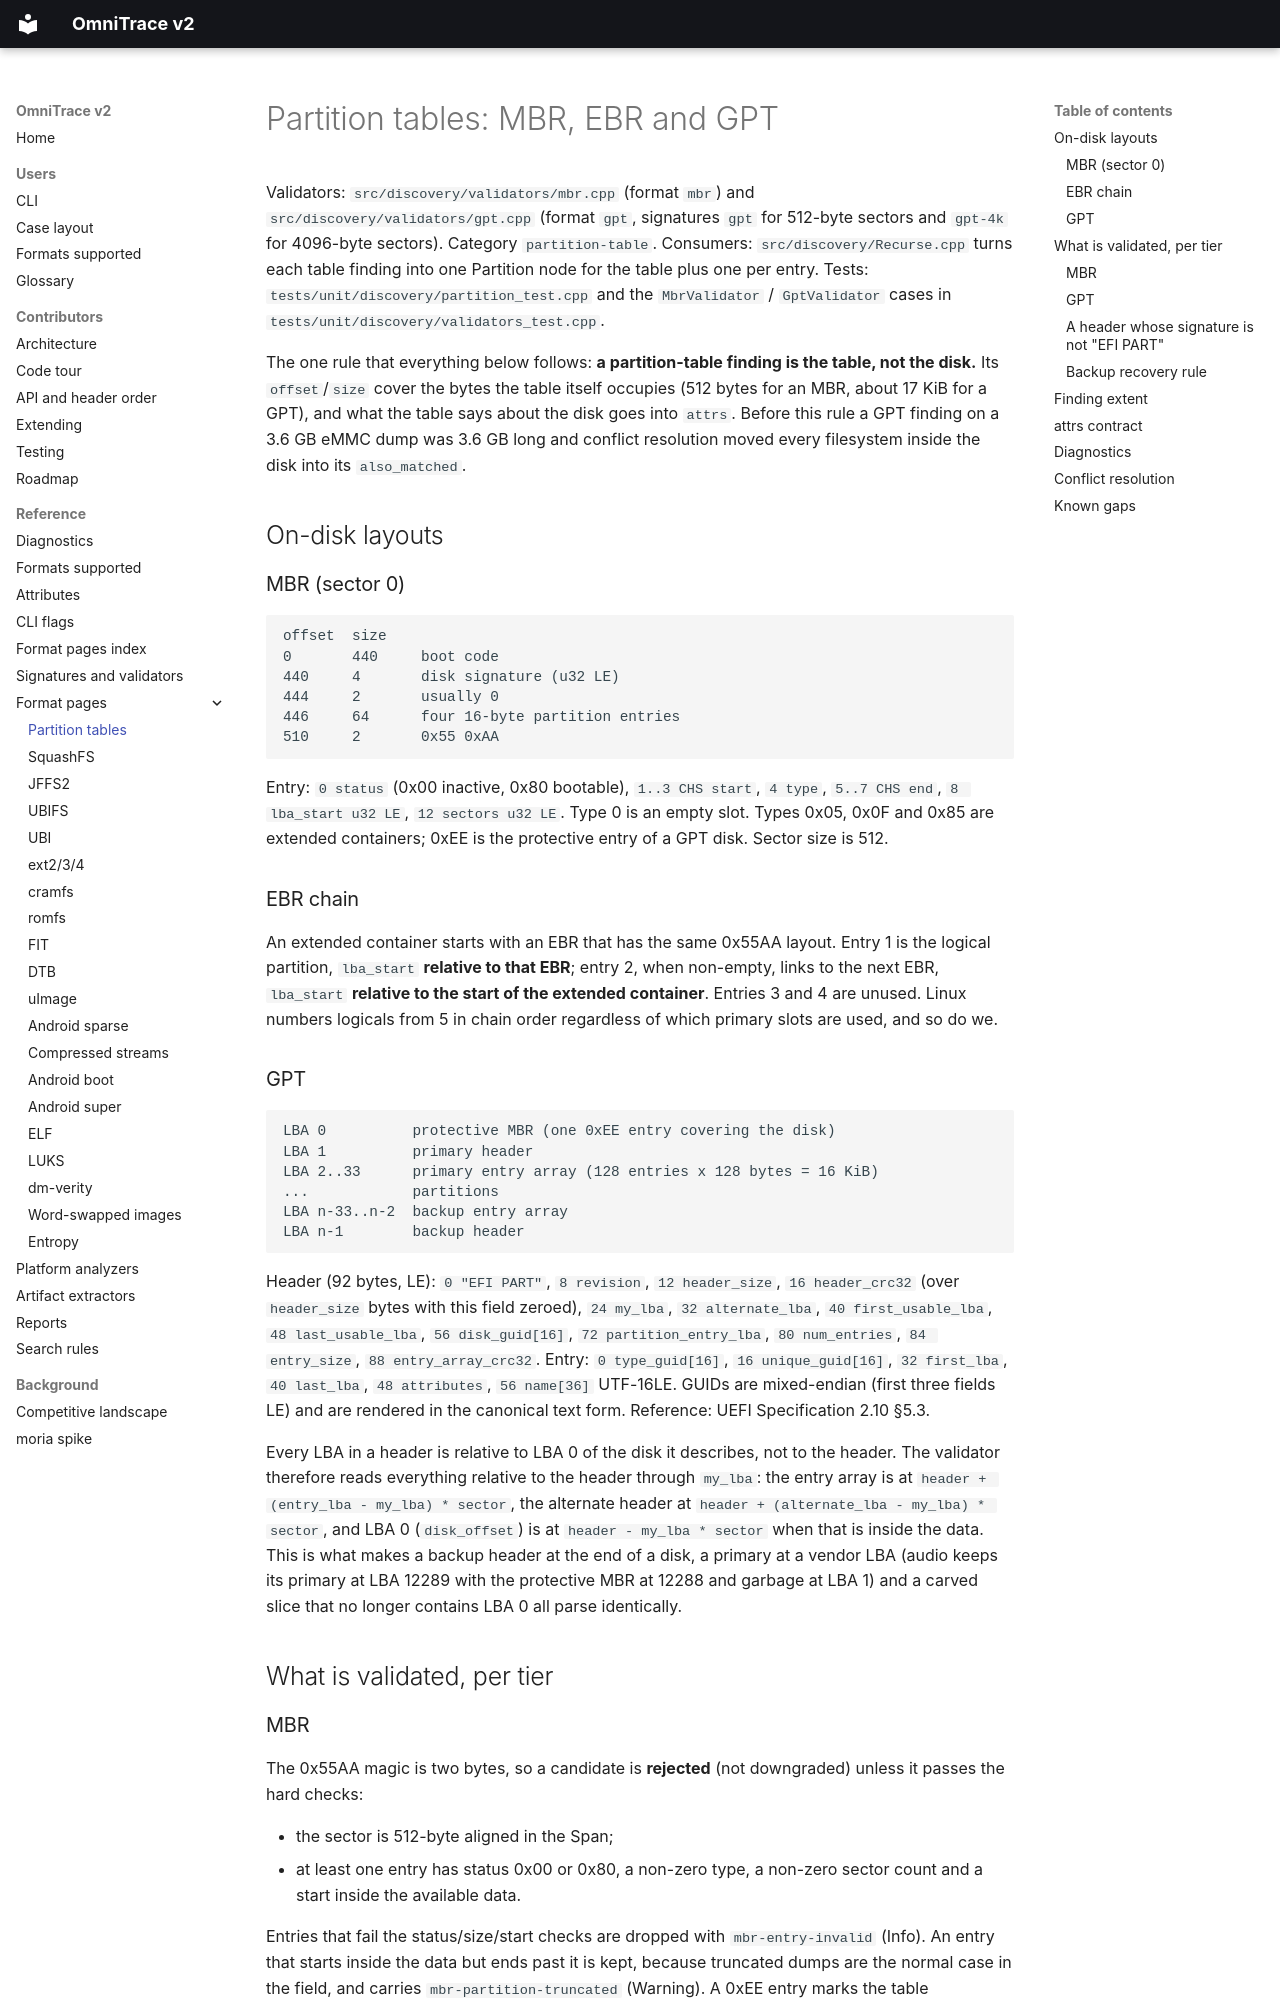

repository: wrongbaud/omnitrace · page: formats/partition-tables/index.html · generator: mkdocs

# Partition tables: MBR, EBR and GPT

Validators: `src/discovery/validators/mbr.cpp` (format `mbr`) and
`src/discovery/validators/gpt.cpp` (format `gpt`, signatures `gpt` for
512-byte sectors and `gpt-4k` for 4096-byte sectors). Category
`partition-table`. Consumers: `src/discovery/Recurse.cpp` turns each table
finding into one Partition node for the table plus one per entry.
Tests: `tests/unit/discovery/partition_test.cpp` and the `MbrValidator` /
`GptValidator` cases in `tests/unit/discovery/validators_test.cpp`.

The one rule that everything below follows: **a partition-table finding is
the table, not the disk.** Its `offset`/`size` cover the bytes the table
itself occupies (512 bytes for an MBR, about 17 KiB for a GPT), and what the
table says about the disk goes into `attrs`. Before this rule a GPT finding
on a 3.6 GB eMMC dump was 3.6 GB long and conflict resolution moved every
filesystem inside the disk into its `also_matched`.

## On-disk layouts

### MBR (sector 0)

```
offset  size
0       440     boot code
440     4       disk signature (u32 LE)
444     2       usually 0
446     64      four 16-byte partition entries
510     2       0x55 0xAA
```

Entry: `0 status` (0x00 inactive, 0x80 bootable), `1..3 CHS start`, `4 type`,
`5..7 CHS end`, `8 lba_start u32 LE`, `12 sectors u32 LE`. Type 0 is an empty
slot. Types 0x05, 0x0F and 0x85 are extended containers; 0xEE is the
protective entry of a GPT disk. Sector size is 512.

### EBR chain

An extended container starts with an EBR that has the same 0x55AA layout.
Entry 1 is the logical partition, `lba_start` **relative to that EBR**;
entry 2, when non-empty, links to the next EBR, `lba_start` **relative to the
start of the extended container**. Entries 3 and 4 are unused. Linux numbers
logicals from 5 in chain order regardless of which primary slots are used,
and so do we.

### GPT

```
LBA 0          protective MBR (one 0xEE entry covering the disk)
LBA 1          primary header
LBA 2..33      primary entry array (128 entries x 128 bytes = 16 KiB)
...            partitions
LBA n-33..n-2  backup entry array
LBA n-1        backup header
```

Header (92 bytes, LE): `0 "EFI PART"`, `8 revision`, `12 header_size`,
`16 header_crc32` (over `header_size` bytes with this field zeroed),
`24 my_lba`, `32 alternate_lba`, `40 first_usable_lba`, `48 last_usable_lba`,
`56 disk_guid[16]`, `72 partition_entry_lba`, `80 num_entries`,
`84 entry_size`, `88 entry_array_crc32`. Entry: `0 type_guid[16]`,
`16 unique_guid[16]`, `32 first_lba`, `40 last_lba`, `48 attributes`,
`56 name[36]` UTF-16LE. GUIDs are mixed-endian (first three fields LE) and
are rendered in the canonical text form. Reference: UEFI Specification 2.10
§5.3.

Every LBA in a header is relative to LBA 0 of the disk it describes, not to
the header. The validator therefore reads everything relative to the header
through `my_lba`: the entry array is at
`header + (entry_lba - my_lba) * sector`, the alternate header at
`header + (alternate_lba - my_lba) * sector`, and LBA 0 (`disk_offset`) is
at `header - my_lba * sector` when that is inside the data. This is what
makes a backup header at the end of a disk, a primary at a vendor LBA
(audio keeps its primary at LBA 12289 with the protective MBR at 12288 and
garbage at LBA 1) and a carved slice that no longer contains LBA 0 all
parse identically.

## What is validated, per tier
